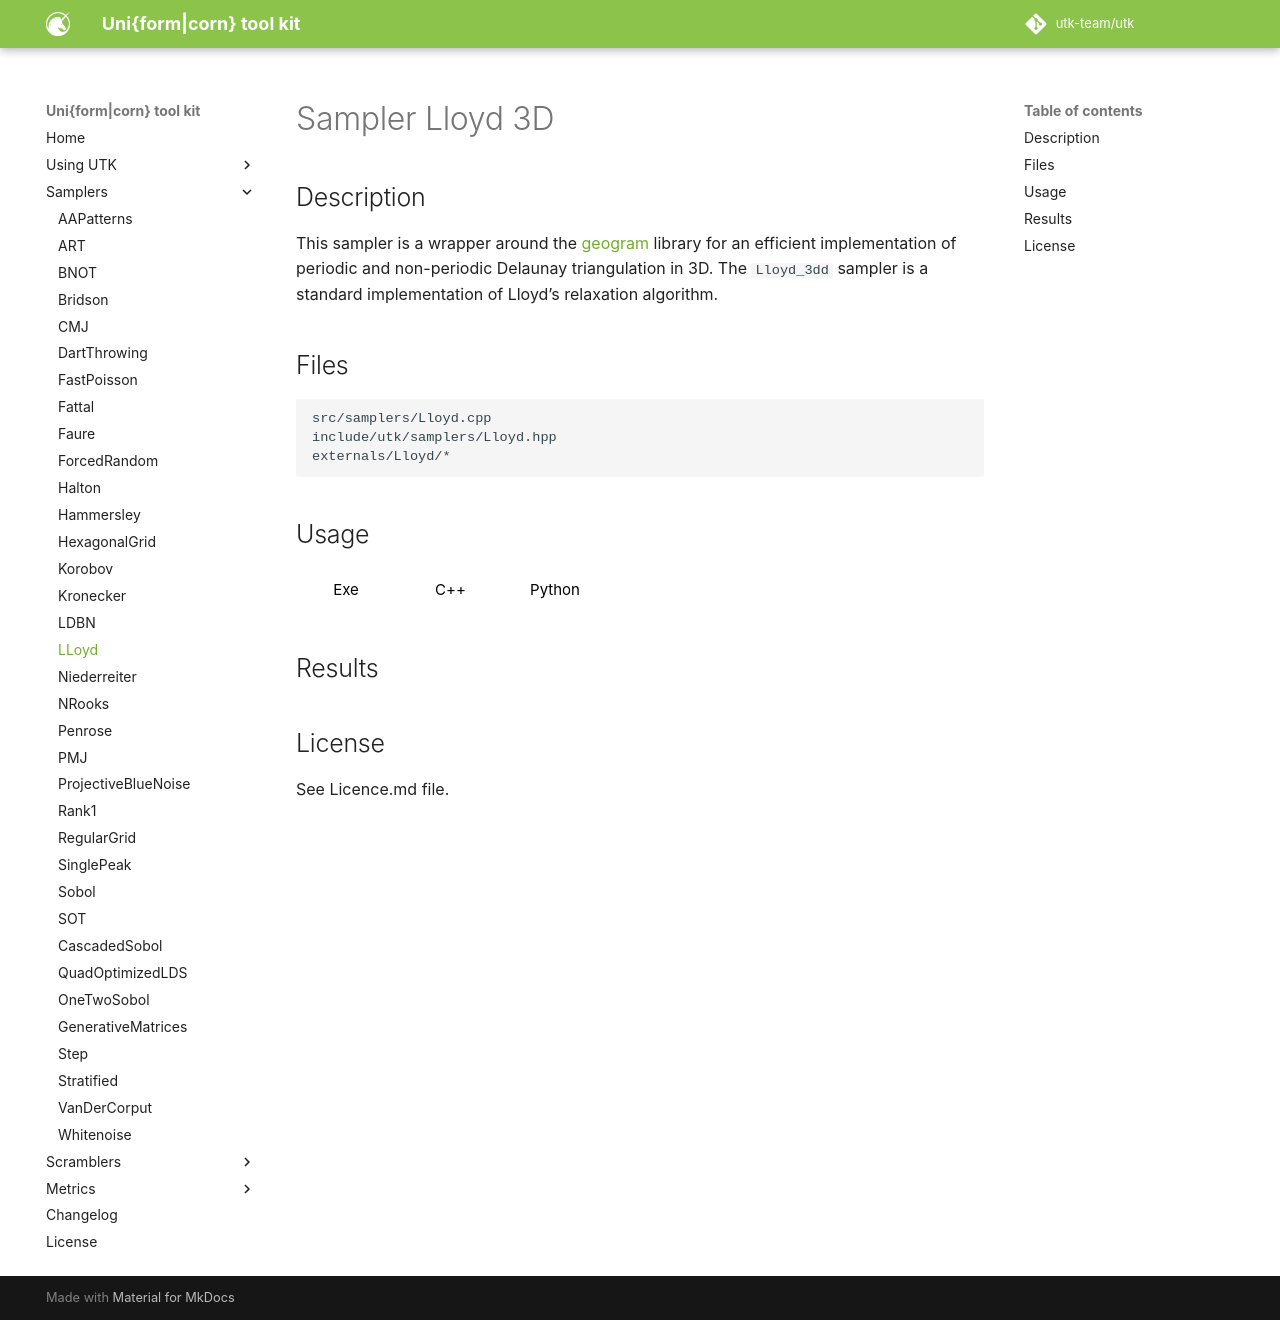

repository: utk-team/utk · page: samplers/LLoyd/index.html · generator: mkdocs

# Sampler Lloyd 3D

## Description


This sampler is a wrapper around the
[geogram](http://alice.loria.fr/software/geogram/doc/html/index.html)
library for an efficient implementation of periodic and non-periodic
Delaunay triangulation in 3D. The `Lloyd_3dd` sampler is a standard
implementation of Lloyd's relaxation algorithm.


## Files

```
src/samplers/Lloyd.cpp  
include/utk/samplers/Lloyd.hpp
externals/Lloyd/*
```

## Usage

<button class="tablink exebutton" onclick="openCode('exe', this)" markdown="1">Exe</button> 
<button class="tablink cppbutton" onclick="openCode('cpp', this)" markdown="1">C++</button> 
<button class="tablink pybutton" onclick="openCode('py', this)" markdown="1">Python</button> 
<br/>
  

<div class="exe tabcontent">

```bash
Lloyd sampler
Usage: ./samplers/Lloyd [OPTIONS]

Options:
  -h,--help                   Print this help message and exit
  -n UINT REQUIRED            Number of points
  -s,--seed UINT              Seed (unspecified means 'random')
  -m UINT [1]                 Number of pointsets
  -o,--out TEXT [out.dat]     Output file
  --steps [100]               Number of steps to perform
  --toroidal [0]              When set, use toroidal version.
  --silent                    Silence UTK logs
```

</div>

<div class="cpp tabcontent">

```  cpp
#include <utk/utils/PointsetIO.hpp>
#include <utk/utils/Pointset.hpp>
#include <utk/samplers/SamplerLloyd.hpp>

int main()
{
    utk::Pointset<double> pts;

    utk::SamplerLloyd lloyd(100 /* nbSteps */, true /* True for toroidal */ );
    lloyd.setRandomSeed(/* empty means random, can also pass a number */);

    // Check for no errors
    if (lloyd.generateSamples(pts, 1024 /* Number of points, must be a squared */))
    {
        write_text_pointset("lloyd.dat", pts);
    }
}
```  

</div>

<div class="py tabcontent">

``` python
import pyutk

lloyd = pyutk.Lloyd()
samples = lloyd.sample(1024)  # This is a numpy array !
```  

</div>

## Results

<div class="results"></div>
<script>
  window.addEventListener('DOMContentLoaded', function() { show_results(); }); 
</script>

## License

See Licence.md file.
